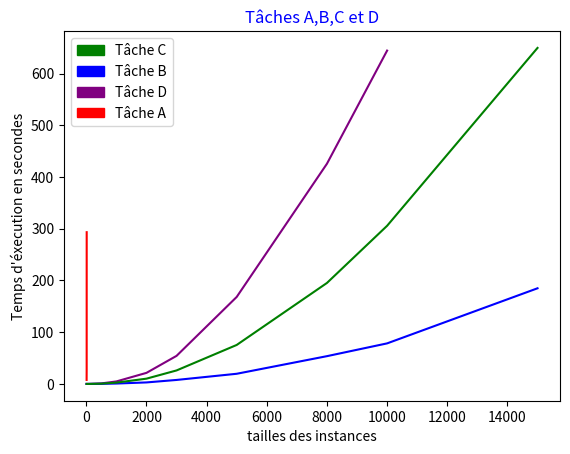

This figure's Python source:
""" Tâche A""" 
"""temps d'éxecution CPU"""
#t=[16.09375,6.90625,0.125,28.046875,27.09375,293.328125]
##Inst_0000012_56.adn est la première instance dont la résolution prend plus d'une minute pour la tâche A
#import matplotlib.pyplot as plt
#
#plt.plot(["10_7","10_8","10_44","12_13","12_32","12_56"],t)
#plt.xlabel("instances")
#plt.ylabel("temps d'éxecution en secondes")
#plt.title("Tâche A",color="blue")
#plt.savefig("Tâche_A_temps_exec.png",dpi=1500,bbox_inches="tight") 2066.3
#t=[1641,1819,1865,1749.8,2000.8,2025.6, 2066.3]
##Inst_0000012_56.adn est la première instance dont la résolution prend plus d'une minute pour la tâche A
#import matplotlib.pyplot as plt
#
#plt.plot(["10_7","10_8","10_44","12_13","12_32","12_56"],t)
#plt.xlabel("tailles des instances")
#plt.ylabel("Consommation mémoire en Kbits")
#plt.title("Tâche A",color="blue")
#plt.savefig("TA2.png",dpi=1500,bbox_inches="tight")

#t=[0,0,0,0,0,0,0.015625,0.03125,0.7760416666666666,3.515625,15.359375,36.70703125,108.36458333333333, 241.546875,404.65625,]
#t=[0,0,0,0,0,0,0,0.03125,0.171875,0.75,2.890625,7.6875,19.625,53.671875,78.375,184.890625,334.65625]
#
#import matplotlib.pyplot as plt
#
#plt.plot([10,12,13,14,15,20,50,100,500,1000,2000,3000,5000,8000,10000,15000,20000],t)
#plt.xlabel("tailles des instances")
#plt.ylabel("Temps d'éxecution en secondes")
#plt.title("Tâche B",color="blue")
#plt.savefig("TB.png",dpi=1500,bbox_inches="tight")
#import matplotlib.patches as mpatches
#import matplotlib.pyplot as plt
#
#blue_patch=mpatches.Patch(color='blue', label='Tâche B')
#red_patch = mpatches.Patch(color='red', label='Tâche A')
#plt.legend(handles=[red_patch,blue_patch])
#
#
#t2=[7.708333333333333,27.5703125,293.328125]
#t=[0,0,0,0,0,0,0,0.03125,0.171875,0.75,2.890625,7.6875,19.625,53.671875,78.375,184.890625,334.65625]
#plt.plot([10,12,13,14,15,20,50,100,500,1000,2000,3000,5000,8000,10000,15000,20000],t,label='Tâche B')
#plt.plot([10,12,13],t2,'r',label='Tâche A')
#plt.xlabel("tailles des instances")
#plt.ylabel("Temps d'éxecution en secondes")
#plt.title("Tâches B et A",color="blue")
#plt.savefig("TB22.png",dpi=1500,bbox_inches="tight")


import matplotlib.patches as mpatches
import matplotlib.pyplot as plt
import numpy as np



green_patch=mpatches.Patch(color='red', label='Tâche A')
blue_patch=mpatches.Patch(color='blue', label='Tâche B')
red_patch = mpatches.Patch(color='green', label='Tâche C')
purple_patch=mpatches.Patch(color='purple',label='Tâche D')

plt.legend(handles=[red_patch,blue_patch,purple_patch,green_patch])
t3=[7.708333333333333,27.5703125,293.328125]
t2=[0,0,0,0,0,0,0,0.03125,0.171875,0.75,2.890625,7.6875,19.625,53.671875,78.375,184.890625]


t4=[0,0,0,0,0,0,0.015625,0.03125,1.0,4.8125,21.375,54.25,168.1875,425.703125,644.421875]
t=[0,0,0,0,0,0,0.015625,0.015625,0.515625,2.53125,10.171875,26.0625,75.34375,195.203125,305.71875,649.578125]
plt.plot([10,12,13,14,15,20,50,100,500,1000,2000,3000,5000,8000,10000],t4,'purple',label='Tâche D')
plt.plot([10,12,13,14,15,20,50,100,500,1000,2000,3000,5000,8000,10000,15000],t2,'blue',label='Tâche B')
plt.plot([10,12,13],t3,'r',label='Tâche A')
plt.plot([10,12,13,14,15,20,50,100,500,1000,2000,3000,5000,8000,10000,15000],t,'green',label='Tâche C')
plt.xlabel("tailles des instances")
plt.ylabel("Temps d'éxecution en secondes")
plt.title("Tâches A,B,C et D",color="blue")
plt.savefig("TD2.png",dpi=1500,bbox_inches="tight")

